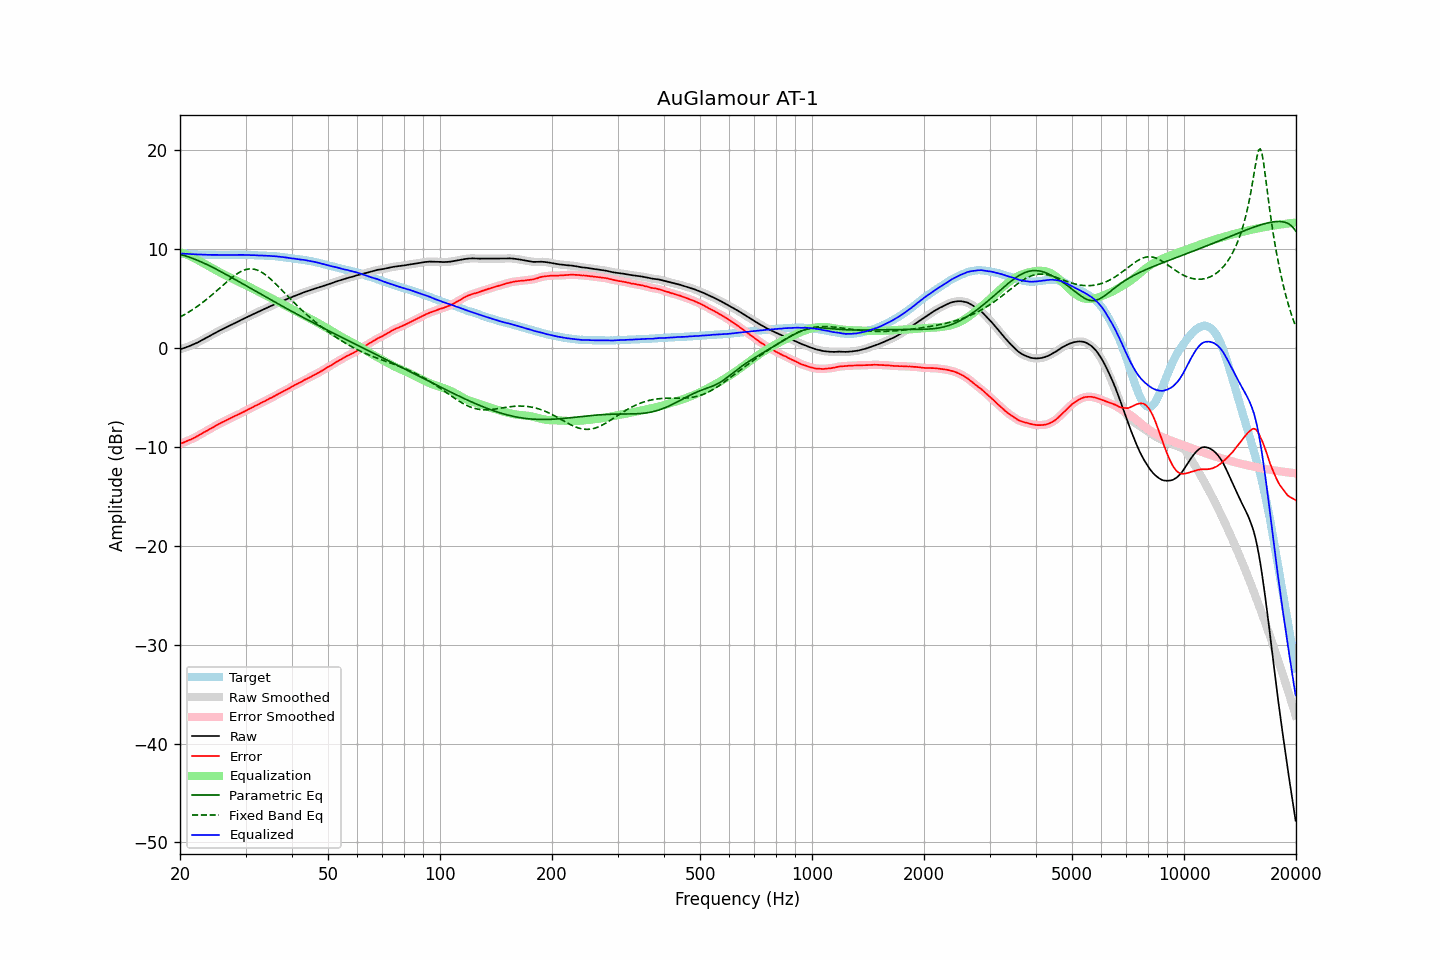

The data file committed next to this chart (first rows):
frequency, raw, error, smoothed, error_smoothed, equalization, parametric_eq, fixed_band_eq, equalized_raw, equalized_smoothed, target
20.00, -0.14, -9.70, -0.14, -9.70, 9.69, 9.46, 3.12, 9.55, 9.55, 9.56
20.20, -0.09, -9.64, -0.09, -9.64, 9.64, 9.42, 3.21, 9.55, 9.55, 9.55
20.40, -0.04, -9.58, -0.04, -9.58, 9.58, 9.37, 3.30, 9.54, 9.54, 9.54
20.61, 0.02, -9.51, 0.02, -9.51, 9.51, 9.33, 3.39, 9.53, 9.53, 9.53
20.81, 0.08, -9.43, 0.08, -9.44, 9.45, 9.28, 3.49, 9.52, 9.52, 9.51
21.02, 0.13, -9.37, 0.14, -9.37, 9.38, 9.22, 3.58, 9.50, 9.51, 9.50
21.23, 0.20, -9.29, 0.20, -9.30, 9.30, 9.17, 3.68, 9.50, 9.50, 9.49
21.44, 0.26, -9.24, 0.26, -9.23, 9.23, 9.11, 3.79, 9.49, 9.49, 9.50
21.66, 0.33, -9.15, 0.33, -9.16, 9.15, 9.05, 3.89, 9.48, 9.48, 9.48
21.87, 0.40, -9.08, 0.40, -9.08, 9.07, 8.98, 4.00, 9.47, 9.46, 9.48
22.09, 0.47, -8.99, 0.47, -8.99, 8.98, 8.92, 4.11, 9.45, 9.45, 9.46
22.31, 0.55, -8.90, 0.55, -8.90, 8.90, 8.85, 4.23, 9.45, 9.45, 9.45
22.54, 0.64, -8.80, 0.64, -8.80, 8.81, 8.78, 4.34, 9.44, 9.44, 9.44
22.76, 0.73, -8.71, 0.73, -8.71, 8.71, 8.71, 4.46, 9.44, 9.44, 9.44
22.99, 0.82, -8.61, 0.82, -8.61, 8.62, 8.64, 4.59, 9.44, 9.44, 9.43
23.22, 0.90, -8.52, 0.90, -8.52, 8.53, 8.56, 4.71, 9.43, 9.43, 9.42
23.45, 0.99, -8.44, 0.99, -8.43, 8.44, 8.49, 4.84, 9.43, 9.42, 9.43
23.69, 1.07, -8.35, 1.07, -8.35, 8.35, 8.41, 4.97, 9.41, 9.42, 9.42
23.92, 1.16, -8.25, 1.16, -8.26, 8.25, 8.33, 5.11, 9.41, 9.41, 9.41
24.16, 1.25, -8.17, 1.25, -8.17, 8.16, 8.25, 5.24, 9.41, 9.41, 9.42
24.40, 1.34, -8.08, 1.34, -8.08, 8.07, 8.17, 5.38, 9.41, 9.41, 9.42
24.65, 1.43, -7.98, 1.43, -7.98, 7.98, 8.09, 5.52, 9.41, 9.41, 9.41
24.89, 1.52, -7.89, 1.52, -7.89, 7.89, 8.01, 5.66, 9.41, 9.41, 9.41
25.14, 1.61, -7.79, 1.61, -7.79, 7.80, 7.92, 5.81, 9.41, 9.41, 9.40
25.39, 1.70, -7.70, 1.70, -7.70, 7.71, 7.84, 5.95, 9.41, 9.41, 9.40
25.65, 1.79, -7.61, 1.79, -7.61, 7.62, 7.75, 6.09, 9.41, 9.41, 9.40
25.91, 1.87, -7.53, 1.87, -7.54, 7.54, 7.66, 6.24, 9.40, 9.40, 9.40
26.16, 1.94, -7.47, 1.94, -7.46, 7.45, 7.58, 6.39, 9.39, 9.40, 9.41
26.43, 2.02, -7.38, 2.02, -7.38, 7.37, 7.49, 6.53, 9.39, 9.39, 9.40
26.69, 2.11, -7.29, 2.10, -7.30, 7.29, 7.40, 6.67, 9.40, 9.40, 9.40
26.96, 2.19, -7.21, 2.19, -7.21, 7.21, 7.31, 6.81, 9.40, 9.40, 9.40
27.23, 2.27, -7.13, 2.27, -7.13, 7.13, 7.22, 6.95, 9.40, 9.40, 9.40
27.50, 2.35, -7.05, 2.35, -7.05, 7.06, 7.13, 7.08, 9.40, 9.41, 9.40
27.77, 2.43, -6.98, 2.43, -6.97, 6.98, 7.04, 7.21, 9.41, 9.41, 9.41
28.05, 2.51, -6.89, 2.51, -6.90, 6.90, 6.95, 7.33, 9.41, 9.41, 9.40
28.33, 2.58, -6.83, 2.58, -6.83, 6.82, 6.85, 7.45, 9.40, 9.41, 9.41
28.62, 2.66, -6.75, 2.66, -6.75, 6.75, 6.76, 7.55, 9.41, 9.41, 9.41
28.90, 2.74, -6.68, 2.74, -6.68, 6.67, 6.67, 7.65, 9.41, 9.41, 9.42
29.19, 2.83, -6.59, 2.82, -6.59, 6.59, 6.58, 7.74, 9.42, 9.41, 9.42
29.48, 2.90, -6.51, 2.90, -6.51, 6.51, 6.48, 7.81, 9.41, 9.41, 9.41
29.78, 2.98, -6.43, 2.98, -6.43, 6.43, 6.39, 7.88, 9.41, 9.41, 9.41
30.08, 3.06, -6.35, 3.06, -6.34, 6.34, 6.30, 7.93, 9.40, 9.40, 9.41
30.38, 3.15, -6.24, 3.14, -6.26, 6.26, 6.21, 7.96, 9.41, 9.40, 9.39
30.68, 3.22, -6.17, 3.22, -6.17, 6.17, 6.11, 7.99, 9.39, 9.39, 9.39
30.99, 3.29, -6.10, 3.30, -6.09, 6.09, 6.02, 7.99, 9.38, 9.39, 9.39
31.30, 3.38, -6.01, 3.38, -6.01, 6.01, 5.93, 7.99, 9.39, 9.38, 9.39
31.61, 3.46, -5.92, 3.45, -5.92, 5.92, 5.84, 7.96, 9.38, 9.38, 9.38
31.93, 3.53, -5.83, 3.53, -5.84, 5.84, 5.74, 7.93, 9.37, 9.37, 9.36
32.24, 3.60, -5.77, 3.60, -5.76, 5.76, 5.65, 7.87, 9.36, 9.36, 9.37
32.57, 3.67, -5.68, 3.67, -5.68, 5.68, 5.56, 7.81, 9.35, 9.35, 9.35
32.89, 3.75, -5.60, 3.75, -5.60, 5.60, 5.47, 7.73, 9.35, 9.35, 9.35
33.22, 3.83, -5.51, 3.82, -5.52, 5.51, 5.37, 7.63, 9.34, 9.34, 9.34
33.55, 3.90, -5.44, 3.90, -5.44, 5.43, 5.28, 7.53, 9.33, 9.33, 9.34
33.89, 3.97, -5.36, 3.97, -5.35, 5.35, 5.19, 7.42, 9.32, 9.32, 9.33
34.23, 4.05, -5.26, 4.05, -5.26, 5.27, 5.10, 7.29, 9.32, 9.32, 9.31
34.57, 4.13, -5.18, 4.13, -5.18, 5.19, 5.01, 7.16, 9.31, 9.31, 9.31
34.92, 4.21, -5.08, 4.20, -5.10, 5.10, 4.91, 7.02, 9.31, 9.30, 9.29
35.27, 4.27, -5.04, 4.28, -5.02, 5.02, 4.82, 6.87, 9.29, 9.29, 9.31
35.62, 4.35, -4.93, 4.35, -4.94, 4.93, 4.73, 6.72, 9.28, 9.28, 9.28
35.97, 4.43, -4.85, 4.42, -4.85, 4.84, 4.64, 6.56, 9.27, 9.27, 9.28
... 635 more rows
